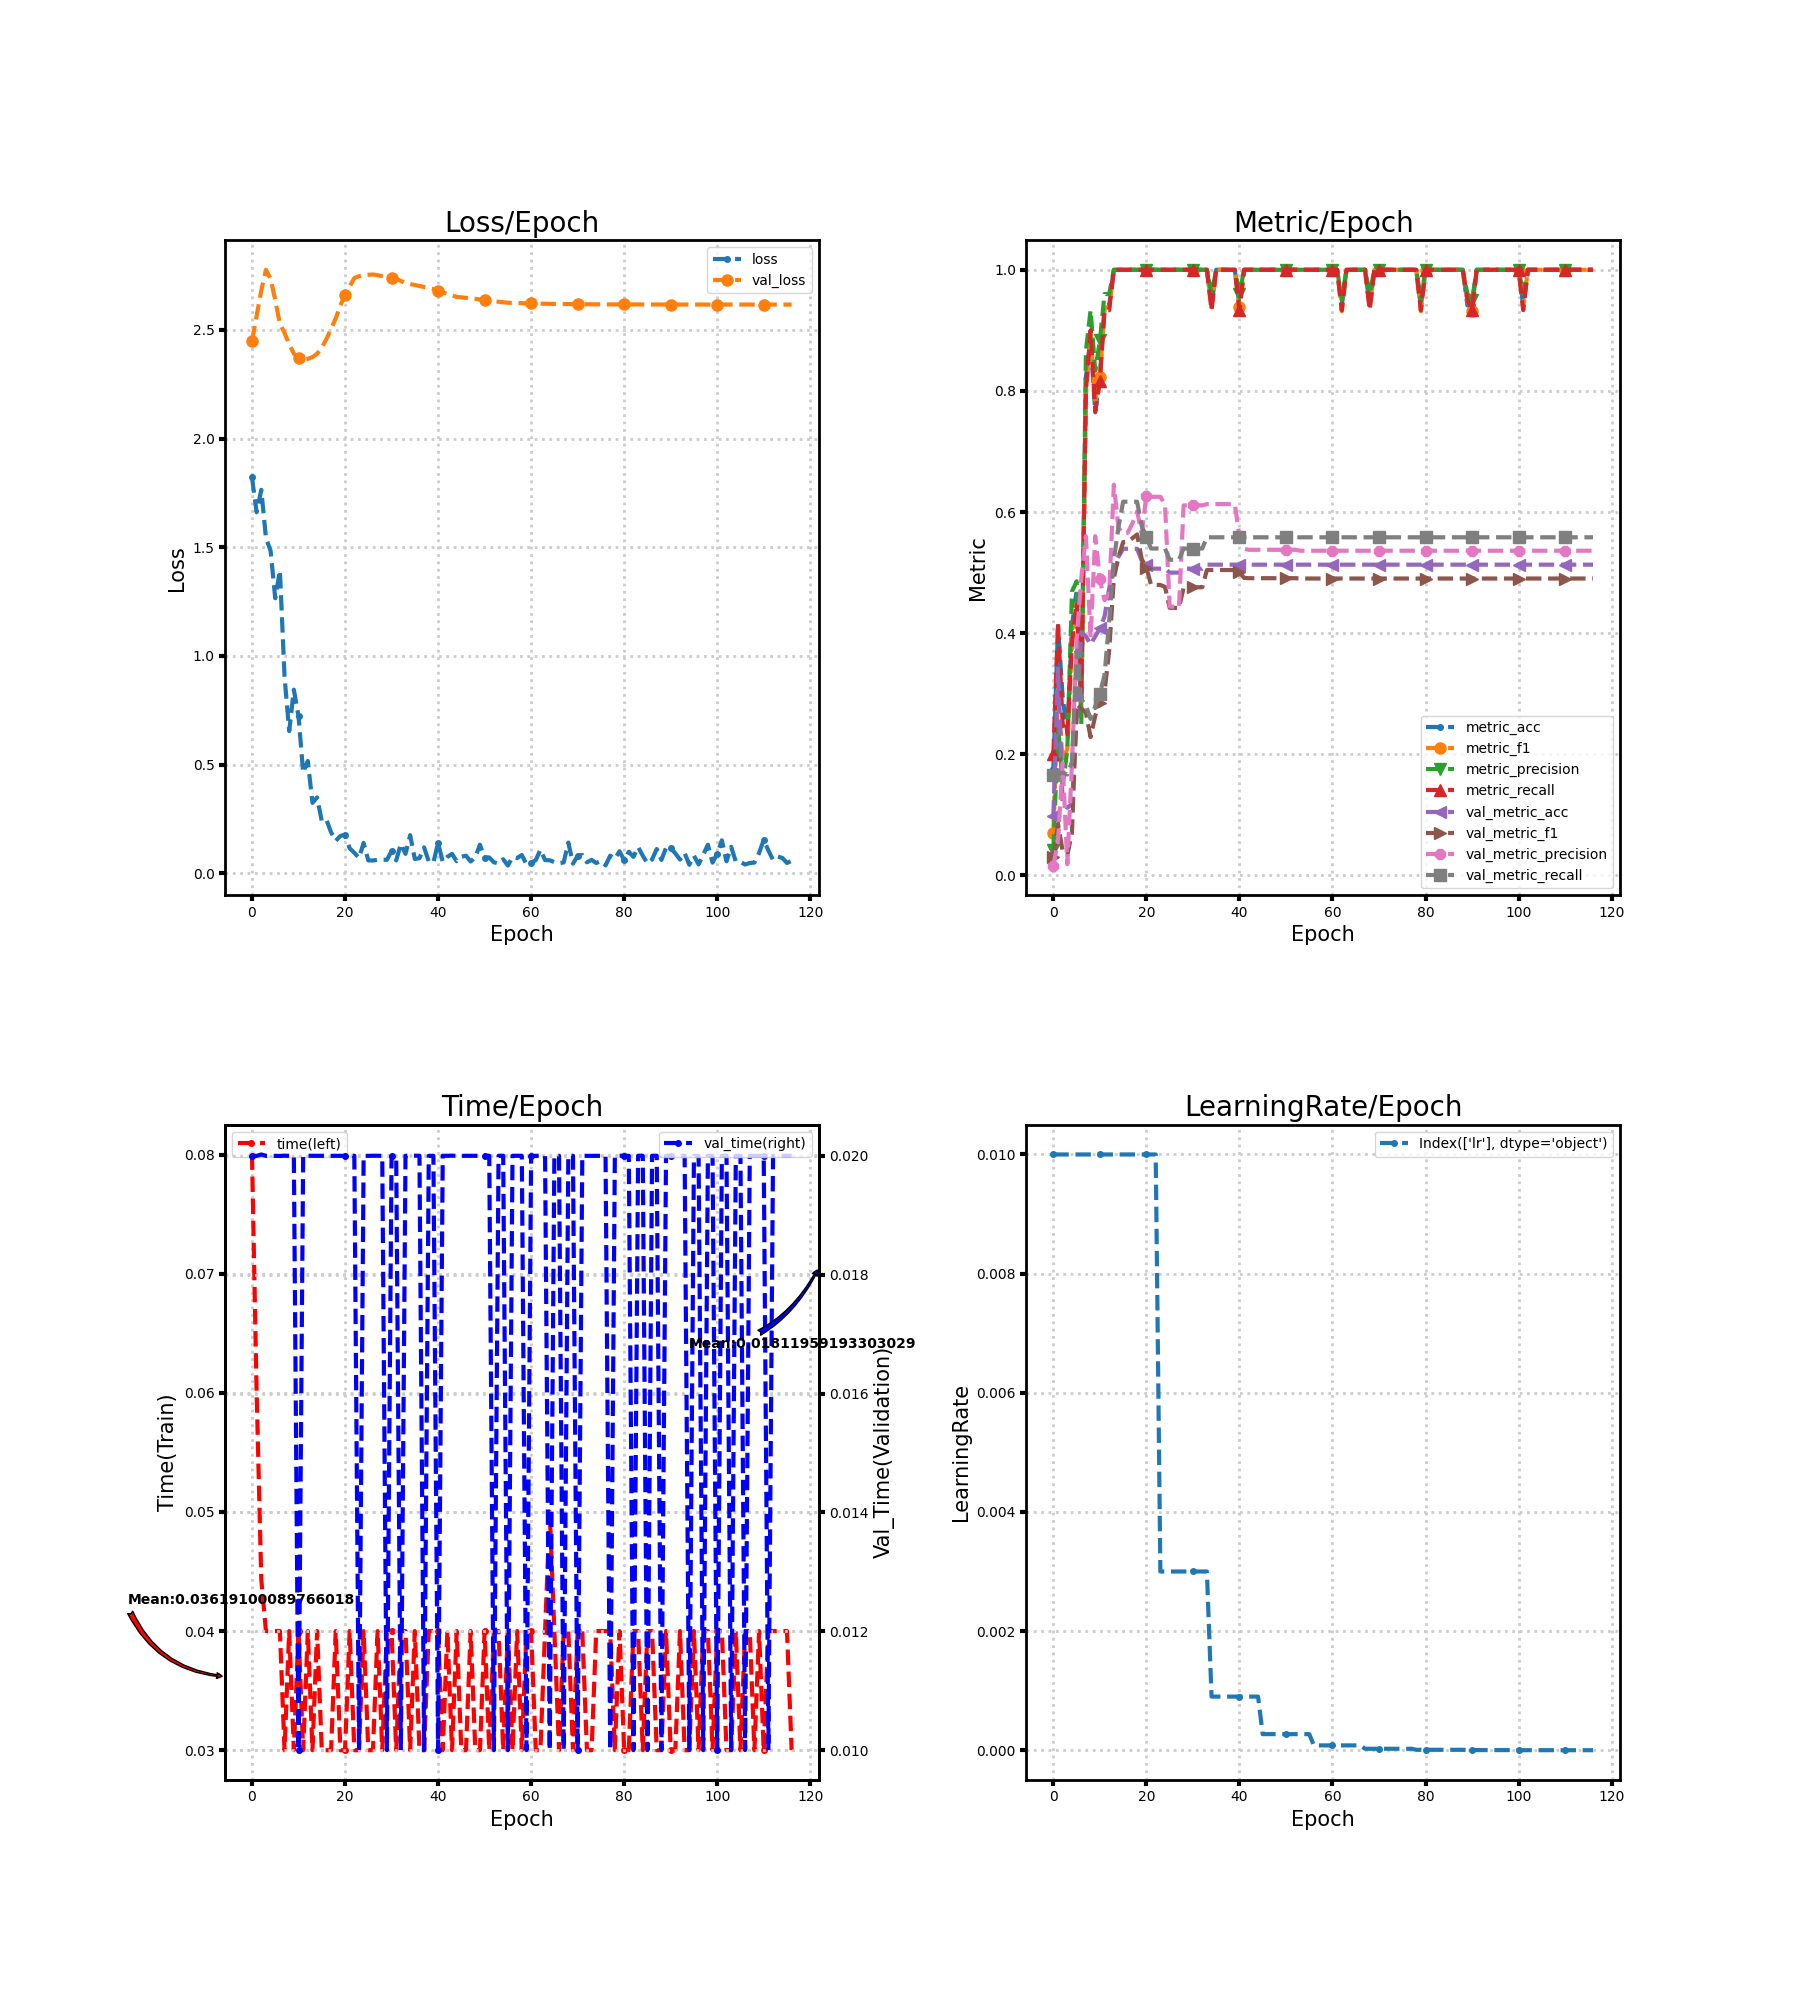

The table this chart was drawn from, first rows:
loss, metric_acc, metric_f1, metric_precision, metric_recall, time, lr, val_loss, val_metric_acc, val_metric_f1, val_metric_precision, val_metric_recall, val_time
1.821, 0.1765, 0.07059, 0.04286, 0.2, 0.08, 0.01, 2.448, 0.09868, 0.02994, 0.01645, 0.1667, 0.02
1.661, 0.4118, 0.3089, 0.2467, 0.4167, 0.06, 0.01, 2.564, 0.3421, 0.08497, 0.05702, 0.1667, 0.02
1.764, 0.2941, 0.1867, 0.15, 0.25, 0.04433, 0.01, 2.681, 0.1184, 0.04002, 0.1854, 0.1699, 0.02002
1.543, 0.2353, 0.21, 0.2067, 0.2333, 0.04, 0.01, 2.776, 0.1118, 0.03353, 0.01864, 0.1667, 0.02
1.483, 0.4118, 0.3805, 0.469, 0.3833, 0.04, 0.01, 2.735, 0.1184, 0.07097, 0.1856, 0.1875, 0.02
1.265, 0.4706, 0.45, 0.4857, 0.45, 0.04, 0.01, 2.637, 0.2566, 0.2826, 0.3889, 0.3711, 0.02
1.394, 0.2941, 0.2714, 0.25, 0.3, 0.04, 0.01, 2.529, 0.4013, 0.276, 0.4905, 0.2906, 0.02
0.9044, 0.8235, 0.7933, 0.8667, 0.8, 0.03, 0.01, 2.485, 0.3947, 0.2686, 0.5602, 0.2808, 0.02
0.6539, 0.8824, 0.8933, 0.9333, 0.9, 0.04, 0.01, 2.435, 0.3816, 0.2285, 0.3927, 0.2586, 0.02
0.8443, 0.7647, 0.7848, 0.8333, 0.7667, 0.03, 0.01, 2.391, 0.3947, 0.2637, 0.5602, 0.2795, 0.02
0.7237, 0.8235, 0.8229, 0.8833, 0.8167, 0.04, 0.01, 2.372, 0.4079, 0.2855, 0.4887, 0.3004, 0.009998
0.463, 0.9412, 0.9378, 0.96, 0.9333, 0.03, 0.01, 2.36, 0.4276, 0.3038, 0.4545, 0.3311, 0.02
0.5167, 0.9412, 0.9378, 0.96, 0.9333, 0.04, 0.01, 2.366, 0.4737, 0.3715, 0.4646, 0.42, 0.02
0.3241, 1.0, 1.0, 1.0, 1.0, 0.03, 0.01, 2.375, 0.5132, 0.4909, 0.6452, 0.5208, 0.02
0.3489, 1.0, 1.0, 1.0, 1.0, 0.04, 0.01, 2.39, 0.5263, 0.5258, 0.5738, 0.5754, 0.02
0.2403, 1.0, 1.0, 1.0, 1.0, 0.03, 0.01, 2.417, 0.5395, 0.5505, 0.5645, 0.6171, 0.02
0.2465, 1.0, 1.0, 1.0, 1.0, 0.03, 0.01, 2.458, 0.5395, 0.5509, 0.5659, 0.6171, 0.02
0.1886, 1.0, 1.0, 1.0, 1.0, 0.03, 0.01, 2.505, 0.5395, 0.5568, 0.5817, 0.6171, 0.02
0.1493, 1.0, 1.0, 1.0, 1.0, 0.04, 0.01, 2.553, 0.5395, 0.5631, 0.601, 0.6171, 0.02
0.1717, 1.0, 1.0, 1.0, 1.0, 0.03, 0.01, 2.613, 0.5197, 0.5222, 0.5656, 0.5769, 0.02
0.1776, 1.0, 1.0, 1.0, 1.0, 0.03, 0.01, 2.661, 0.5132, 0.5082, 0.6273, 0.5583, 0.02
0.115, 1.0, 1.0, 1.0, 1.0, 0.04, 0.01, 2.7, 0.5066, 0.4797, 0.6252, 0.5398, 0.02
0.0944, 1.0, 1.0, 1.0, 1.0, 0.03, 0.01, 2.738, 0.5066, 0.4797, 0.6252, 0.5398, 0.02
0.07023, 1.0, 1.0, 1.0, 1.0, 0.03, 0.003, 2.747, 0.5066, 0.4797, 0.6252, 0.5398, 0.009999
0.1393, 1.0, 1.0, 1.0, 1.0, 0.04, 0.003, 2.751, 0.5066, 0.4764, 0.6127, 0.5398, 0.02
0.05907, 1.0, 1.0, 1.0, 1.0, 0.03, 0.003, 2.753, 0.5, 0.4419, 0.4439, 0.5213, 0.02
0.05887, 1.0, 1.0, 1.0, 1.0, 0.03, 0.003, 2.755, 0.5, 0.4419, 0.4439, 0.5213, 0.02
0.06169, 1.0, 1.0, 1.0, 1.0, 0.04, 0.003, 2.752, 0.5, 0.4413, 0.4424, 0.5213, 0.02
0.06274, 1.0, 1.0, 1.0, 1.0, 0.03, 0.003, 2.747, 0.5066, 0.4758, 0.6111, 0.5398, 0.02
0.06173, 1.0, 1.0, 1.0, 1.0, 0.04, 0.003, 2.743, 0.5066, 0.4758, 0.6111, 0.5398, 0.01
0.1015, 1.0, 1.0, 1.0, 1.0, 0.04, 0.003, 2.74, 0.5066, 0.4758, 0.6111, 0.5398, 0.02
0.05909, 1.0, 1.0, 1.0, 1.0, 0.03, 0.003, 2.734, 0.5066, 0.4758, 0.6111, 0.5398, 0.02
0.1349, 1.0, 1.0, 1.0, 1.0, 0.04, 0.003, 2.725, 0.5066, 0.4758, 0.6111, 0.5398, 0.009999
0.08931, 1.0, 1.0, 1.0, 1.0, 0.04, 0.003, 2.715, 0.5132, 0.5043, 0.6131, 0.5583, 0.02
0.1753, 0.9412, 0.9378, 0.96, 0.9333, 0.03, 0.0009, 2.711, 0.5132, 0.5043, 0.6131, 0.5583, 0.02
0.06581, 1.0, 1.0, 1.0, 1.0, 0.04, 0.0009, 2.707, 0.5132, 0.5043, 0.6131, 0.5583, 0.02
0.06921, 1.0, 1.0, 1.0, 1.0, 0.03, 0.0009, 2.702, 0.5132, 0.5043, 0.6131, 0.5583, 0.02
0.1189, 1.0, 1.0, 1.0, 1.0, 0.03, 0.0009, 2.697, 0.5132, 0.5043, 0.6131, 0.5583, 0.009998
0.05429, 1.0, 1.0, 1.0, 1.0, 0.04, 0.0009, 2.693, 0.5132, 0.5043, 0.6131, 0.5583, 0.02
0.04987, 1.0, 1.0, 1.0, 1.0, 0.04, 0.0009, 2.688, 0.5132, 0.5043, 0.6131, 0.5583, 0.02
0.1401, 0.9412, 0.9378, 0.96, 0.9333, 0.04, 0.0009, 2.681, 0.5132, 0.5005, 0.5597, 0.5583, 0.009999
0.05262, 1.0, 1.0, 1.0, 1.0, 0.03, 0.0009, 2.673, 0.5132, 0.4914, 0.5394, 0.5583, 0.02
0.07535, 1.0, 1.0, 1.0, 1.0, 0.04, 0.0009, 2.665, 0.5132, 0.4908, 0.5377, 0.5583, 0.02
0.08912, 1.0, 1.0, 1.0, 1.0, 0.03, 0.0009, 2.658, 0.5132, 0.4908, 0.5377, 0.5583, 0.02
0.05542, 1.0, 1.0, 1.0, 1.0, 0.04, 0.0009, 2.652, 0.5132, 0.4908, 0.5377, 0.5583, 0.02
0.07579, 1.0, 1.0, 1.0, 1.0, 0.03, 0.00027, 2.65, 0.5132, 0.4908, 0.5377, 0.5583, 0.02
0.08087, 1.0, 1.0, 1.0, 1.0, 0.03, 0.00027, 2.647, 0.5132, 0.4908, 0.5377, 0.5583, 0.02
0.054, 1.0, 1.0, 1.0, 1.0, 0.04, 0.00027, 2.645, 0.5132, 0.4908, 0.5377, 0.5583, 0.02
0.07413, 1.0, 1.0, 1.0, 1.0, 0.03, 0.00027, 2.643, 0.5132, 0.4908, 0.5377, 0.5583, 0.02
0.1315, 1.0, 1.0, 1.0, 1.0, 0.03, 0.00027, 2.64, 0.5132, 0.4908, 0.5377, 0.5583, 0.02
0.0713, 1.0, 1.0, 1.0, 1.0, 0.04, 0.00027, 2.637, 0.5132, 0.4908, 0.5377, 0.5583, 0.02
0.0726, 1.0, 1.0, 1.0, 1.0, 0.03, 0.00027, 2.634, 0.5132, 0.4908, 0.5377, 0.5583, 0.02
0.05051, 1.0, 1.0, 1.0, 1.0, 0.04, 0.00027, 2.632, 0.5132, 0.4908, 0.5377, 0.5583, 0.009999
0.04503, 1.0, 1.0, 1.0, 1.0, 0.04, 0.00027, 2.629, 0.5132, 0.4903, 0.5362, 0.5583, 0.02
0.06456, 1.0, 1.0, 1.0, 1.0, 0.03, 0.00027, 2.627, 0.5132, 0.4903, 0.5362, 0.5583, 0.02
0.03555, 1.0, 1.0, 1.0, 1.0, 0.04, 0.00027, 2.625, 0.5132, 0.4903, 0.5362, 0.5583, 0.009999
0.0737, 1.0, 1.0, 1.0, 1.0, 0.03, 8.1e-05, 2.624, 0.5132, 0.4903, 0.5362, 0.5583, 0.02
0.06971, 1.0, 1.0, 1.0, 1.0, 0.04, 8.1e-05, 2.623, 0.5132, 0.4903, 0.5362, 0.5583, 0.02
0.0838, 1.0, 1.0, 1.0, 1.0, 0.03, 8.1e-05, 2.623, 0.5132, 0.4903, 0.5362, 0.5583, 0.02
0.04158, 1.0, 1.0, 1.0, 1.0, 0.04, 8.1e-05, 2.622, 0.5132, 0.4903, 0.5362, 0.5583, 0.01
... 57 more rows
